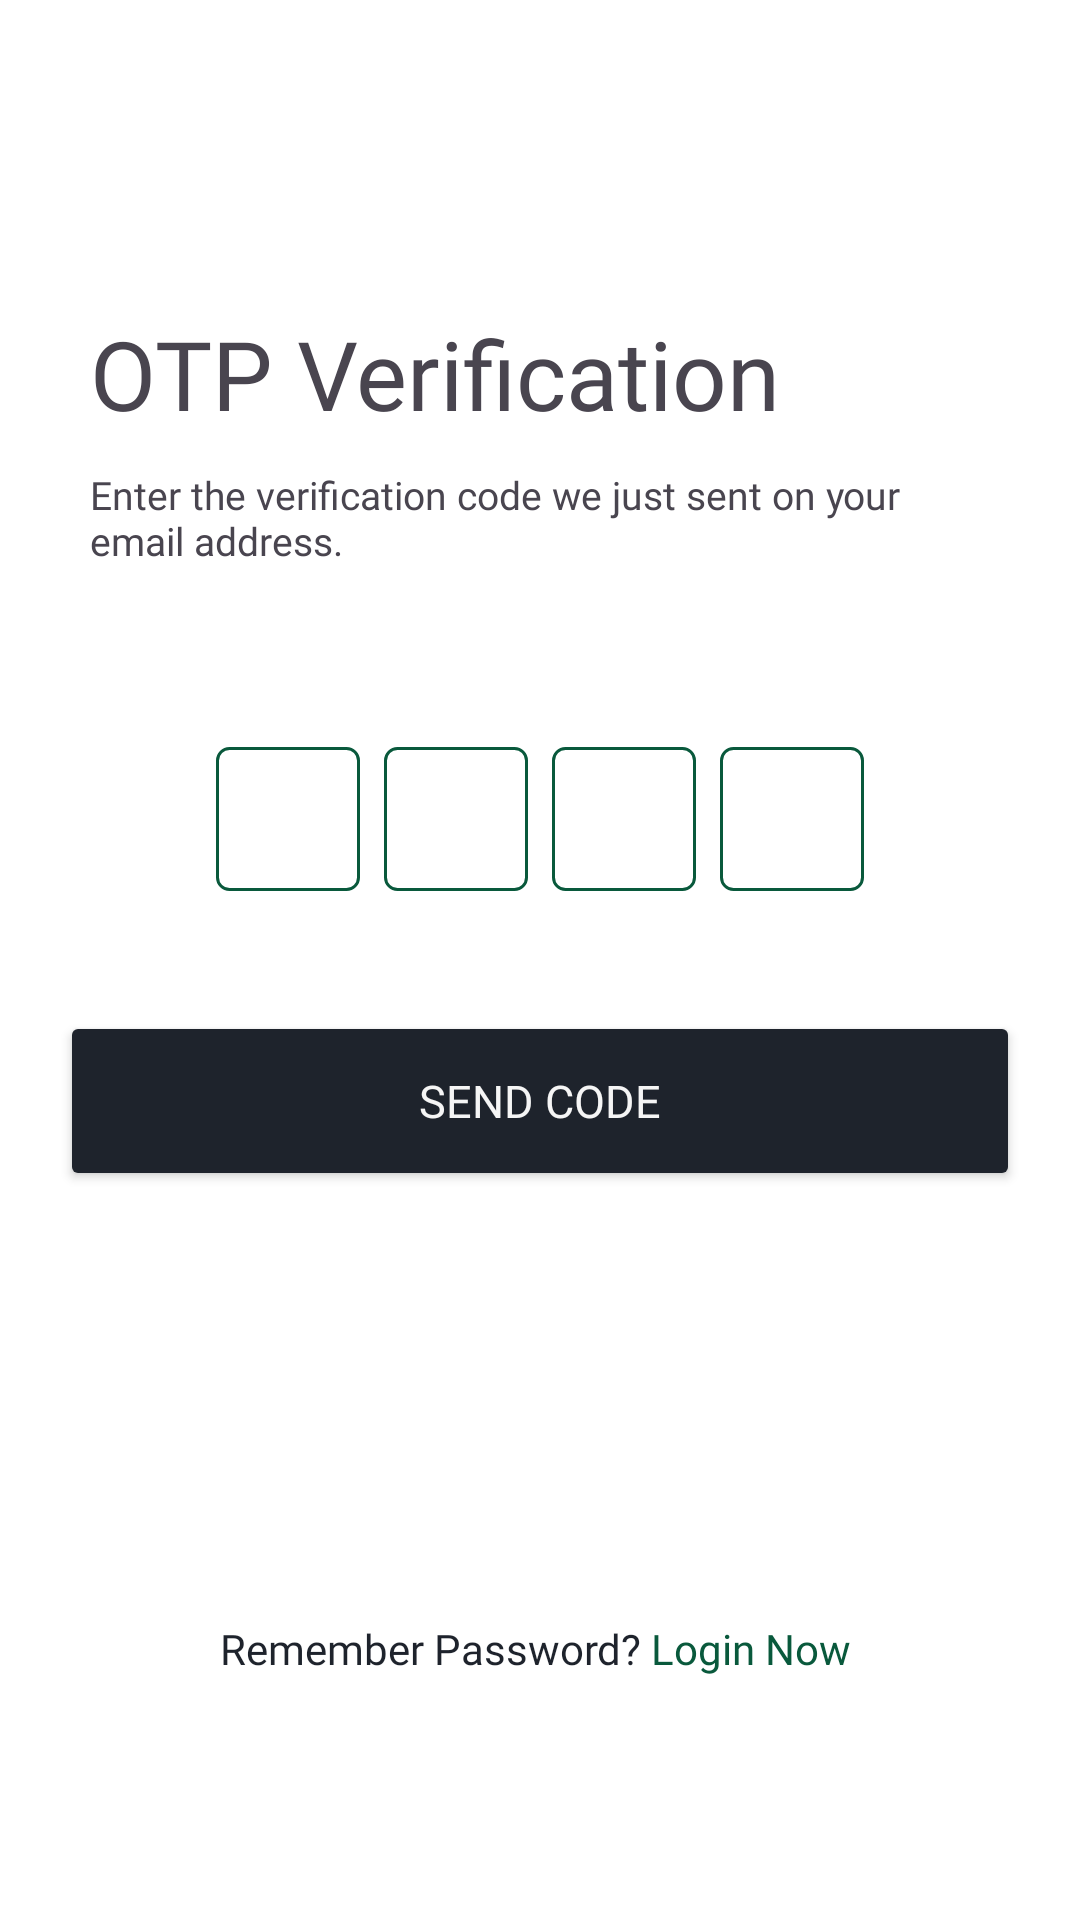

Reconstruct the res/layout file that produces this screen, plus the resources it refers to.
<!-- AndroidManifest.xml: application theme Theme.MobAppPrototype -->
<!-- res/layout/activity_otpverification.xml -->
<?xml version="1.0" encoding="utf-8"?>
<androidx.constraintlayout.widget.ConstraintLayout xmlns:android="http://schemas.android.com/apk/res/android"
    xmlns:app="http://schemas.android.com/apk/res-auto"
    xmlns:tools="http://schemas.android.com/tools"
    android:id="@+id/main"
    android:layout_width="match_parent"
    android:layout_height="match_parent"
    android:background="@color/white"
    android:paddingTop="20dp"
    tools:context=".ui.OTPVerificationActivity">

    <ImageView
        android:id="@+id/ivBackFRegister"
        android:layout_width="wrap_content"
        android:layout_height="wrap_content"
        android:layout_marginStart="24dp"
        android:layout_marginTop="12dp"
        android:layout_marginEnd="347dp"
        app:layout_constraintEnd_toEndOf="parent"
        app:layout_constraintStart_toStartOf="parent"
        app:layout_constraintTop_toTopOf="parent"
        android:clickable="true"
        android:focusable="true"
        app:srcCompat="@drawable/ic_back_login" />

    <LinearLayout
        android:id="@+id/linearLayout3"
        android:layout_width="match_parent"
        android:layout_height="wrap_content"
        android:layout_marginStart="20dp"
        android:layout_marginEnd="40dp"
        android:layout_marginTop="30dp"
        android:orientation="vertical"
        app:layout_constraintEnd_toEndOf="parent"
        app:layout_constraintStart_toStartOf="parent"
        app:layout_constraintTop_toBottomOf="@+id/ivBackFRegister">

        <TextView
            android:id="@+id/textView29"
            android:layout_marginStart="10dp"
            android:layout_width="wrap_content"
            android:layout_height="wrap_content"
            android:fontFamily="@font/bold"
            android:text="OTP Verification"
            android:textSize="32sp" />

    </LinearLayout>

    <LinearLayout
        android:id="@+id/ll4"
        android:layout_width="match_parent"
        android:layout_height="wrap_content"
        android:layout_marginStart="20dp"
        android:layout_marginEnd="40dp"
        android:layout_marginTop="10dp"
        android:orientation="vertical"
        app:layout_constraintEnd_toEndOf="parent"
        app:layout_constraintStart_toStartOf="parent"
        app:layout_constraintTop_toBottomOf="@+id/linearLayout3">

        <TextView
            android:id="@+id/textView30"
            android:layout_marginStart="10dp"
            android:layout_width="wrap_content"
            android:layout_height="wrap_content"
            android:fontFamily="@font/light"
            android:text="Enter the verification code we just sent on your email address."
            android:textSize="13sp" />

    </LinearLayout>


    <LinearLayout
        android:id="@+id/llOtpContainer"
        android:layout_width="match_parent"
        android:layout_height="wrap_content"
        android:layout_marginStart="20dp"
        android:layout_marginTop="60dp"
        android:layout_marginEnd="20dp"
        android:gravity="center"
        android:orientation="horizontal"
        app:layout_constraintEnd_toEndOf="parent"
        app:layout_constraintStart_toStartOf="parent"
        app:layout_constraintTop_toBottomOf="@+id/ll4">

        <EditText
            android:id="@+id/etOtp1"
            android:layout_width="48dp"
            android:layout_height="48dp"
            android:layout_marginEnd="8dp"
            android:background="@drawable/otp_edittext_background"
            android:gravity="center"
            android:imeOptions="actionNext"
            android:inputType="number"
            android:maxLength="1"
            android:textSize="24sp" />

        <EditText
            android:id="@+id/etOtp2"
            android:layout_width="48dp"
            android:layout_height="48dp"
            android:layout_marginEnd="8dp"
            android:background="@drawable/otp_edittext_background"
            android:gravity="center"
            android:imeOptions="actionNext"
            android:inputType="number"
            android:maxLength="1"
            android:textSize="24sp" />

        <EditText
            android:id="@+id/etOtp3"
            android:layout_width="48dp"
            android:layout_height="48dp"
            android:layout_marginEnd="8dp"
            android:background="@drawable/otp_edittext_background"
            android:gravity="center"
            android:imeOptions="actionNext"
            android:inputType="number"
            android:maxLength="1"
            android:textSize="24sp" />

        <EditText
            android:id="@+id/etOtp4"
            android:layout_width="48dp"
            android:layout_height="48dp"
            android:background="@drawable/otp_edittext_background"
            android:gravity="center"
            android:imeOptions="actionDone"
            android:inputType="number"
            android:maxLength="1"
            android:textSize="24sp" />
    </LinearLayout>


    <Button
        android:id="@+id/btnSendCode"
        android:layout_width="match_parent"
        android:layout_height="60dp"
        android:backgroundTint="@color/appBlack"
        android:fontFamily="@font/semibold"
        android:text="Send Code"
        android:textColor="@color/appWhite"
        android:layout_marginStart="20dp"
        android:layout_marginEnd="20dp"
        android:textSize="15sp"
        app:cornerRadius="8dp"
        android:layout_marginTop="40dp"
        app:layout_constraintEnd_toEndOf="parent"
        app:layout_constraintStart_toStartOf="parent"
        app:layout_constraintTop_toBottomOf="@+id/llOtpContainer" />

    <LinearLayout
        android:layout_width="match_parent"
        android:layout_height="21dp"
        android:layout_marginStart="70dp"
        android:layout_marginEnd="70dp"
        android:layout_marginBottom="80dp"
        app:layout_constraintVertical_bias="1.0"
        android:orientation="horizontal"
        app:layout_constraintBottom_toBottomOf="parent"
        app:layout_constraintEnd_toEndOf="parent"
        app:layout_constraintStart_toStartOf="parent"
        app:layout_constraintTop_toBottomOf="@+id/btnSendCode">

        <TextView
            android:id="@+id/textView35"
            android:layout_width="wrap_content"
            android:layout_height="match_parent"
            android:layout_weight="1"
            android:fontFamily="@font/medium"
            android:gravity="center"
            android:text="Remember Password?"
            android:clickable="true"
            android:focusable="true"
            android:textColor="@color/appBlack" />

        <TextView
            android:id="@+id/tvLoginNow"
            android:layout_width="wrap_content"
            android:layout_height="wrap_content"
            android:layout_weight="1"
            android:fontFamily="@font/bold"
            android:text="Login Now"
            android:textColor="@color/appGreen"
            android:clickable="true"
            android:focusable="true"
            android:textSize="14sp" />
    </LinearLayout>

</androidx.constraintlayout.widget.ConstraintLayout>
<!-- resources referenced by this layout -->
<resources>
  <color name="appBlack">#1E232C</color>
  <color name="appGreen">#09593c</color>
  <color name="appWhite">#f5f5f5</color>
  <color name="white">#FFFFFF</color>
  <!-- drawable ic_back_login (drawable) -->
  <vector xmlns:android="http://schemas.android.com/apk/res/android"
      android:width="41dp"
      android:height="41dp"
      android:viewportWidth="41"
      android:viewportHeight="41">
    <path
        android:strokeWidth="1"
        android:pathData="M12,0.5L29,0.5A11.5,11.5 0,0 1,40.5 12L40.5,29A11.5,11.5 0,0 1,29 40.5L12,40.5A11.5,11.5 0,0 1,0.5 29L0.5,12A11.5,11.5 0,0 1,12 0.5z"
        android:fillColor="#ffffff"
        android:strokeColor="#E8ECF4"/>
    <path
        android:pathData="M23.158,13.367C23.066,13.275 22.956,13.202 22.836,13.152C22.716,13.102 22.587,13.076 22.457,13.076C22.327,13.076 22.198,13.102 22.078,13.152C21.957,13.202 21.848,13.275 21.756,13.367L15.178,19.946C15.104,20.019 15.046,20.106 15.006,20.202C14.967,20.298 14.946,20.4 14.946,20.504C14.946,20.608 14.967,20.71 15.006,20.806C15.046,20.902 15.104,20.989 15.178,21.062L21.756,27.641C22.144,28.029 22.77,28.029 23.158,27.641C23.545,27.253 23.545,26.628 23.158,26.24L17.426,20.5L23.166,14.76C23.545,14.38 23.545,13.747 23.158,13.367Z"
        android:strokeWidth="0.2"
        android:fillColor="#1E232C"
        android:strokeColor="#1E232C"/>
  </vector>
  <!-- drawable otp_edittext_background (drawable) -->
  <?xml version="1.0" encoding="utf-8"?>
  <shape xmlns:android="http://schemas.android.com/apk/res/android">
      <stroke
          android:width="1dp"
          android:color="@color/appGreen" />
      <corners android:radius="4dp" />
  </shape>
  <style name="Theme.MobAppPrototype" parent="Base.Theme.MobAppPrototype" />
  <style name="Base.Theme.MobAppPrototype" parent="Theme.Material3.DayNight.NoActionBar">
          
          
      </style>
</resources>
